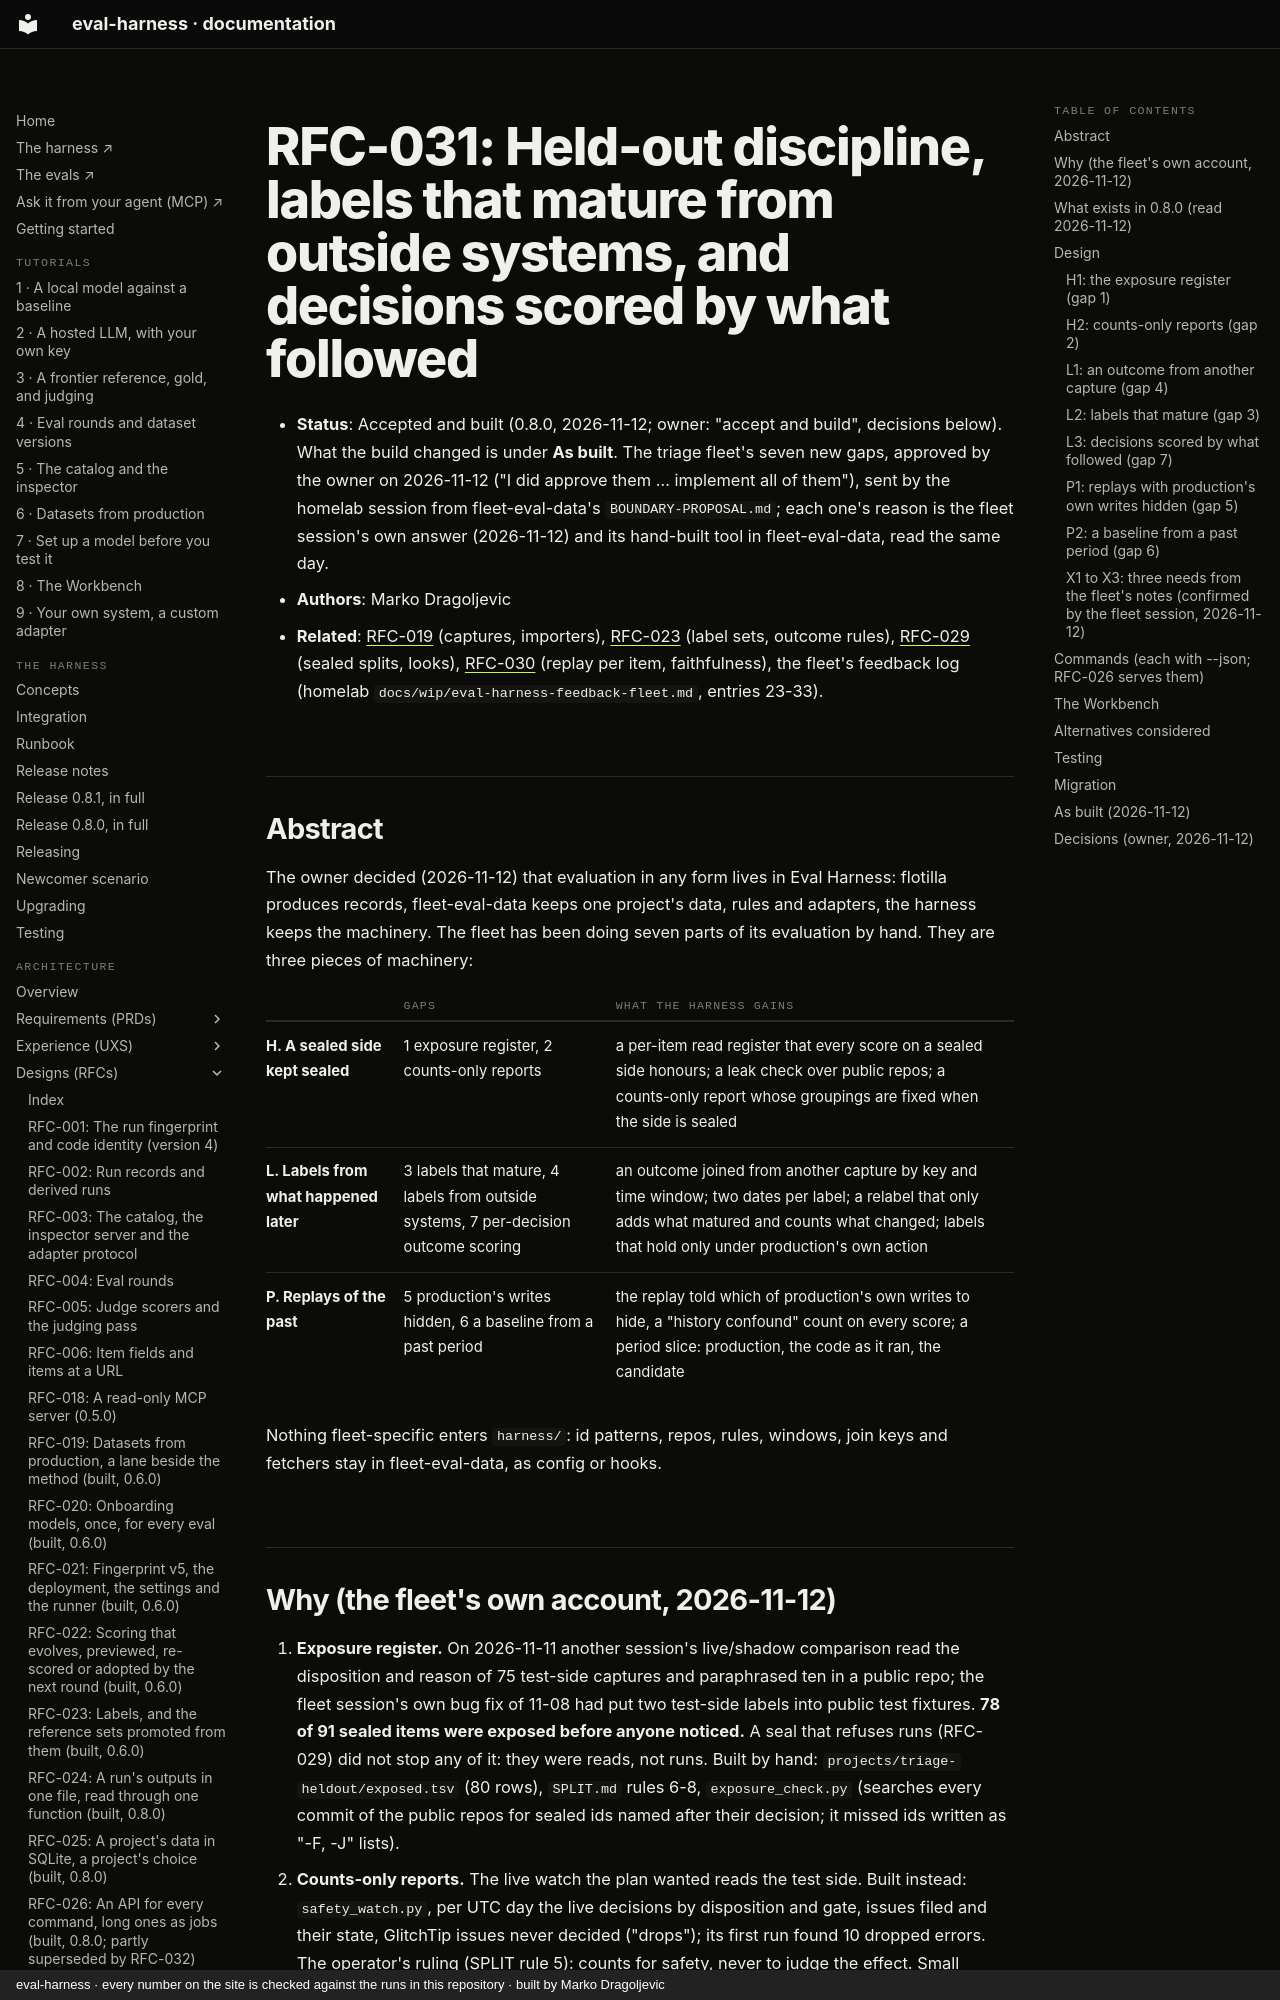

repository: chipi/eval-harness · page: rfc/RFC-031-held-out-discipline-and-outcome-labels/index.html · generator: mkdocs · copyright: eval-harness · every number on the site is checked against the runs in this repository · built by Marko Dragoljevic

# RFC-031: Held-out discipline, labels that mature from outside systems, and decisions scored by what followed

- **Status**: Accepted and built (0.8.0, 2026-11-12; owner: "accept and build", decisions below). What the build
  changed is under **As built**. The triage fleet's seven new gaps, approved by the owner on 2026-11-12
  ("I did approve them … implement all of them"), sent by the homelab session from fleet-eval-data's
  `BOUNDARY-PROPOSAL.md`; each one's reason is the fleet session's own answer (2026-11-12) and its hand-built tool in
  fleet-eval-data, read the same day.
- **Authors**: Marko Dragoljevic
- **Related**: [RFC-019](RFC-019-datasets-from-production.md) (captures, importers),
  [RFC-023](RFC-023-labels-and-references.md) (label sets, outcome rules), [RFC-029](RFC-029-studies-and-test-set-looks.md)
  (sealed splits, looks), [RFC-030](RFC-030-replay-and-faithfulness.md) (replay per item, faithfulness), the fleet's
  feedback log (homelab `docs/wip/eval-harness-feedback-fleet.md`, entries 23-33).

## Abstract

The owner decided (2026-11-12) that evaluation in any form lives in Eval Harness: flotilla produces records,
fleet-eval-data keeps one project's data, rules and adapters, the harness keeps the machinery. The fleet has been
doing seven parts of its evaluation by hand. They are three pieces of machinery:

| | Gaps | What the harness gains |
|---|---|---|
| **H. A sealed side kept sealed** | 1 exposure register, 2 counts-only reports | a per-item read register that every score on a sealed side honours; a leak check over public repos; a counts-only report whose groupings are fixed when the side is sealed |
| **L. Labels from what happened later** | 3 labels that mature, 4 labels from outside systems, 7 per-decision outcome scoring | an outcome joined from another capture by key and time window; two dates per label; a relabel that only adds what matured and counts what changed; labels that hold only under production's own action |
| **P. Replays of the past** | 5 production's writes hidden, 6 a baseline from a past period | the replay told which of production's own writes to hide, a "history confound" count on every score; a period slice: production, the code as it ran, the candidate |

Nothing fleet-specific enters `harness/`: id patterns, repos, rules, windows, join keys and fetchers stay in
fleet-eval-data, as config or hooks.
